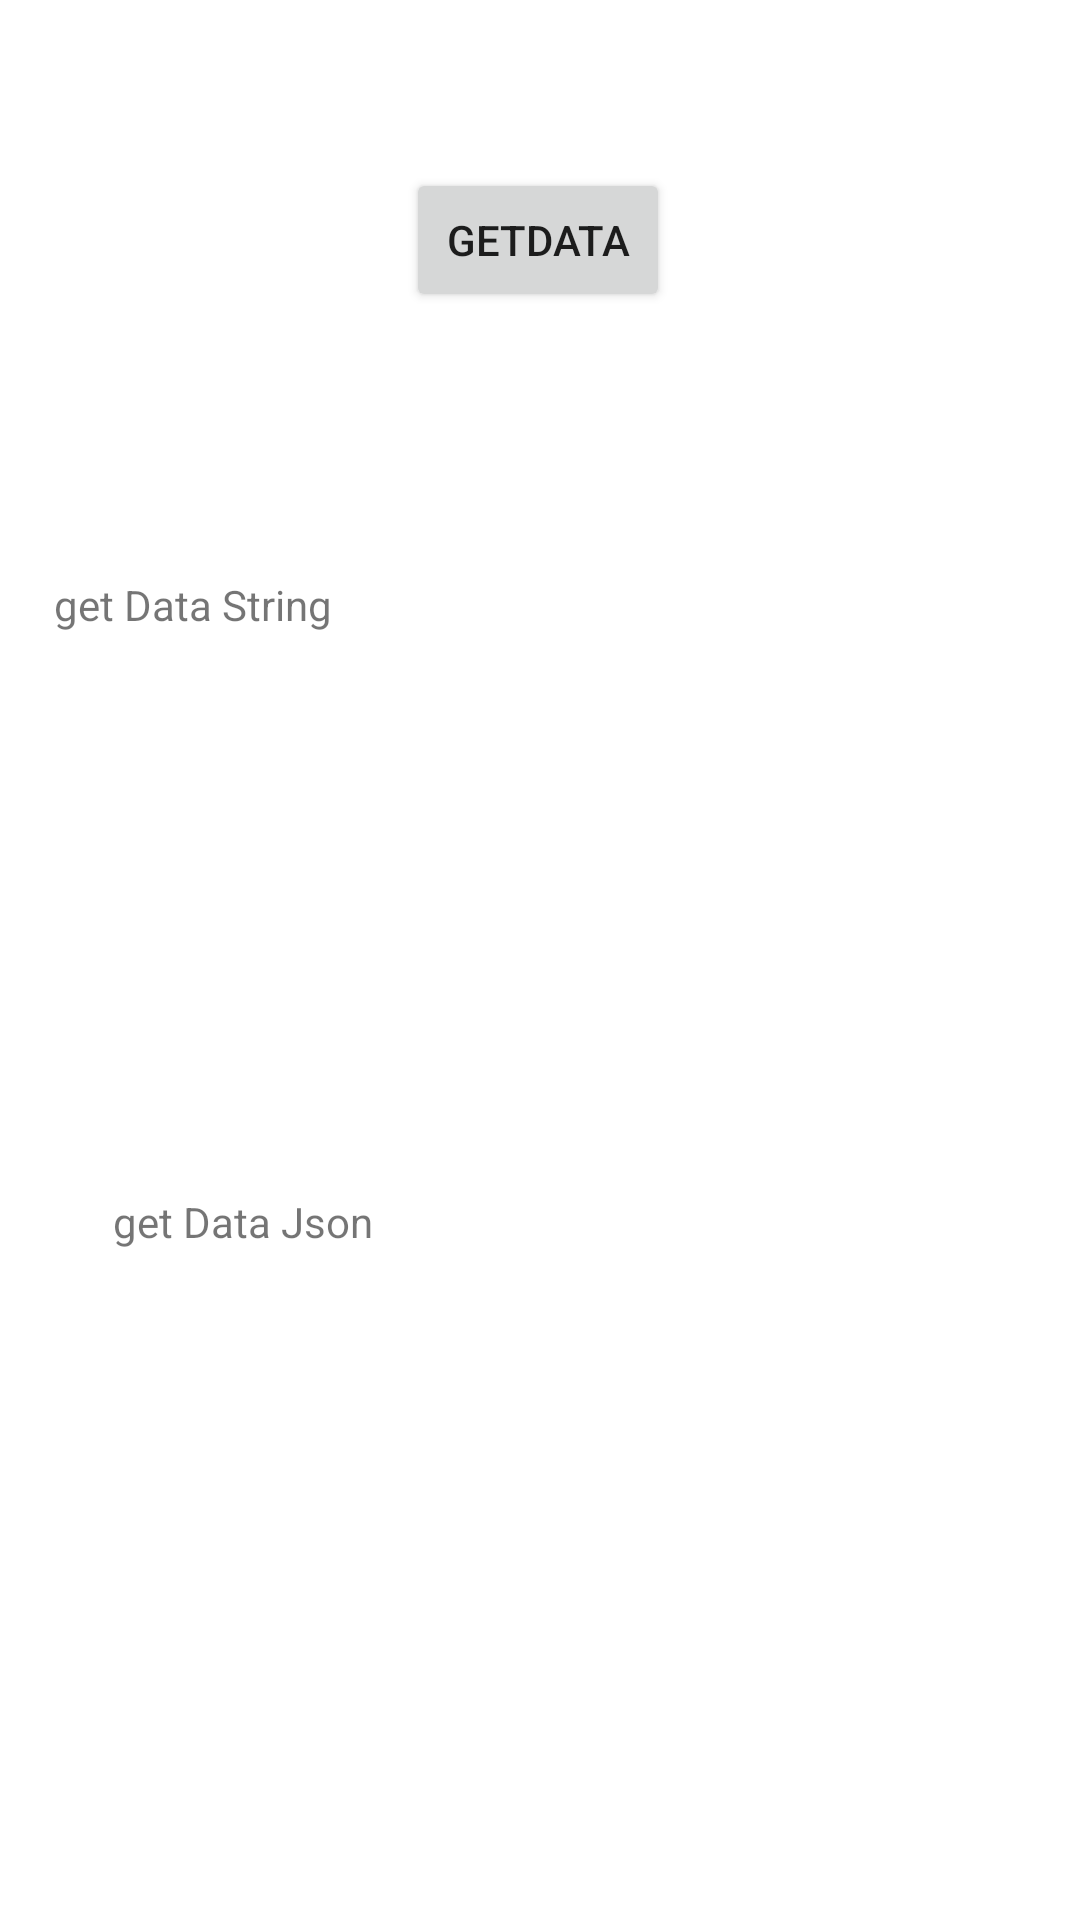

Write the Android layout XML for this screen, with the resource values it uses.
<!-- AndroidManifest.xml: application theme Theme.Lab2ADNWK -->
<!-- res/layout/activity_lab6activity.xml -->
<?xml version="1.0" encoding="utf-8"?>
<androidx.constraintlayout.widget.ConstraintLayout xmlns:android="http://schemas.android.com/apk/res/android"
    xmlns:app="http://schemas.android.com/apk/res-auto"
    xmlns:tools="http://schemas.android.com/tools"
    android:layout_width="match_parent"
    android:layout_height="match_parent"
    tools:context=".lab6.lab6activity">

    <Button
        android:id="@+id/l6_btn_getdata"
        android:layout_width="wrap_content"
        android:layout_height="wrap_content"
        android:layout_marginTop="56dp"
        android:text="getData"
        app:layout_constraintEnd_toEndOf="parent"
        app:layout_constraintHorizontal_bias="0.498"
        app:layout_constraintStart_toStartOf="parent"
        app:layout_constraintTop_toTopOf="parent" />

    <TextView
        android:id="@+id/l6_tv_getdata"
        android:layout_width="342dp"
        android:layout_height="181dp"
        android:layout_marginStart="76dp"
        android:layout_marginTop="88dp"
        android:text="get Data String"
        app:layout_constraintEnd_toEndOf="parent"
        app:layout_constraintHorizontal_bias="1.0"
        app:layout_constraintStart_toStartOf="parent"
        app:layout_constraintTop_toBottomOf="@+id/l6_btn_getdata" />

    <TextView
        android:id="@+id/l6_tv_json"
        android:layout_width="299dp"
        android:layout_height="181dp"
        android:text="get Data Json"
        app:layout_constraintBottom_toBottomOf="parent"
        app:layout_constraintEnd_toEndOf="parent"
        app:layout_constraintHorizontal_bias="0.616"
        app:layout_constraintStart_toStartOf="parent"
        app:layout_constraintTop_toBottomOf="@+id/l6_tv_getdata"
        app:layout_constraintVertical_bias="0.288" />
</androidx.constraintlayout.widget.ConstraintLayout>
<!-- resources referenced by this layout -->
<resources>
  <style name="Theme.Lab2ADNWK" parent="Theme.MaterialComponents.DayNight.NoActionBar">
          
          <item name="colorPrimary">@color/purple_500</item>
          <item name="colorPrimaryVariant">@color/purple_700</item>
          <item name="colorOnPrimary">@color/white</item>
          
          <item name="colorSecondary">@color/teal_200</item>
          <item name="colorSecondaryVariant">@color/teal_700</item>
          <item name="colorOnSecondary">@color/black</item>
          
          <item name="android:statusBarColor" tools:targetApi="l">?attr/colorPrimaryVariant</item>
          
      </style>
  <!-- not gathered from this repository: default colours our renderer supplied (Android Studio template values) -->
  <color name="purple_500">#FF6200EE</color>
  <color name="purple_700">#FF3700B3</color>
  <color name="teal_200">#FF03DAC5</color>
  <color name="teal_700">#FF018786</color>
  <color name="black">#FF000000</color>
  <color name="white">#FFFFFFFF</color>
</resources>
